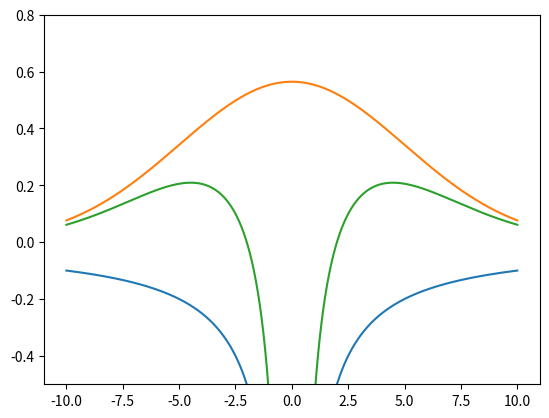

This figure's Python source:
# This file is a lab aimed at solving the Schrodinger equation
# for arbitrary potentials, in 3D.
#
# Some methods to consider:
#
# - Density Functional theory
# - Finite Element Method
# - Diffusion Monte carlo
# - Hartree Fock
# - DVR
# - Spectral methods
# Kohn-Sham / plane-wave basis

# Article comparing plane waves to atomic orbitals:
# https://davidbowler.github.io/AtomisticSimulations/blog/basis-sets-in-dft
# Has some notable detractions about plane waves. Good info in general
# comparing the 2.

# https://chem.libretexts.org/Courses/University_of_California_Davis/UCD_Chem_107B%3A_Physical_Chemistry_for_Life_Scientists/Chapters/4%3A_Quantum_Theory/4.10%3A_The_Schr%C3%B6dinger_Wave_Equation_for_the_Hydrogen_Atom

# Good resource overall?: http://davidbowler.github.io/AtomisticSimulations/index.html


# Basis sets:
# - psi values (Is this called real-space?)
# - plane waves
# - gaussians
# - atomic orbitals

from dataclasses import dataclass;

import numpy as np
import matplotlib.pyplot as plt

from numpy import sqrt, pi, cos, ndarray, exp

TAU = 2. * pi

A_0 = 1.
Z_H = 1.
K_C = 1.
Q_PROT = 1.
Q_ELEC = -1.
# M_ELEC = 5.45e-4
M_ELEC = 1.  # todo: Which?
ħ = 1

@dataclass
class Vec3:
    x: float
    y: float
    z: float

    def __sub__(self, other):
        return Vec3(self.x - other.x, self.y - other.y, self.z - other.z)


def make_gaussian(x: ndarray, a: float, b: float, c: float) -> np.ndarray:
    return a * exp(-(x - b)**2. / (2. * c**2))


def score_wf(target: ndarray, attempt: ndarray) -> float:
    """Score using a least-squares regression."""
    return sum((attempt - target)**2) / target.size


def V_h(posit_nuc: Vec3, posit_sample: Vec3) -> float:
    """Analytic solution for n=1, s orbital"""
    diff = posit_sample - posit_nuc
    r = sqrt(diff.x**2 + diff.y**2 + diff.z**2)

    # todo: Why negative? Seems we need it.
    return -K_C * Q_PROT / r

def V_h2_ion(posit_nuc: Vec3, posit_sample: Vec3) -> float:
    """Analytic solution for n=1, s orbital"""
    diff = posit_sample - posit_nuc
    r = sqrt(diff.x**2 + diff.y**2 + diff.z**2)

    # todo: Why negative? Seems we need it.
    return -K_C * Q_PROT / r


def h_wf_100(posit_nuc: Vec3, posit_sample: Vec3) -> float:
    """Analytic solution for n=1, s orbital"""
    diff = posit_sample - posit_nuc
    r = sqrt(diff.x**2 + diff.y**2 + diff.z**2)

    ρ = Z_H * r / A_0
    return 1. / sqrt(pi) * (Z_H / A_0)**(3. / 2.) * exp(-ρ)
    # return 1. / sqrt(pi) * 1./ A_0**(3. / 2.) * exp(-ρ)


def h_wf_200(posit_nuc: Vec3, posit_sample: Vec3) -> float:
    diff = posit_sample - posit_nuc
    r = sqrt(diff.x**2 + diff.y**2 + diff.z**2)

    ρ = Z_H * r / A_0
    return 1. / sqrt(32.*pi) * (Z_H / A_0)**(3. / 2.) * (2. - ρ) * exp(-ρ/2.)


def h_wf_210(posit_nuc: Vec3, posit_sample: Vec3, theta: float=1/2. * TAU) -> float:
    diff = posit_sample - posit_nuc
    r = sqrt(diff.x**2 + diff.y**2 + diff.z**2)

    ρ = Z_H * r / A_0
    return 1. / sqrt(32.*pi) * (Z_H / A_0)**(3. / 2.) * ρ * exp(-ρ/2.) * cos(theta)



def main():
    # Let's stick to 3D. And try the H WF as a test that it
    # works, to validate our method.

    posit_nuc = Vec3(0., 0., 0.)

    # Schrod eq for H: 
    # V for hydrogen: K_C * Q_PROT / r

    # psi(r)'' = (E - V(r)) * 2*m/ħ**2 * psi(r)
    # psi(r) = (E - V(R))^-1 * ħ**2/2m * psi(r)''

    N = 10_000

	# As a test iter, keep y and z = 0

    V_vals = np.zeros(N)
    psi = np.zeros(N)
    psi_pp_expected = np.zeros(N)
    psi_pp_measured = np.zeros(N)
    x_vals = np.linspace(-10, 10, N)

    # Used for calculating numerical psi''.
    # Smaller is more precise. Applies to dx, dy, and dz
    h = 0.00001  # aka dx?

    wf = h_wf_100
    E = -1/2 # n = 1
    # E = -1/8 # n = 2
    # E = -0.05514706 # n = 3

    # Here, we make up a Psi, numerically, to see how it converges.
    a = 1./sqrt(pi)  # Height
    b = 0.  # center
    c = 5.  # Width
    psi = make_gaussian(x_vals, a, b, c);

    for i, x in enumerate(x_vals):
        posit_sample = Vec3(x, 0., 0.)

        # Note: If using an analytic etc psi, put this line back.
        # psi[i] = wf(posit_nuc, posit_sample)

        # todo: Experimenting with negative sign here. Why?
        V = V_h(posit_nuc, posit_sample)
        V_vals[i] = V

        psi_pp_expected[i] = (E - V) * -2. * M_ELEC / ħ**2 * psi[i]

        # Calculate psi'' based on a numerical derivative of psi
        # in 3D.

        # This crude approach uses a 3d-block style grid. Maybe works for now.
        # todo: Better, more spherical way of working this??
        # This is currently a plus-style grid.
        # todo: Also - reduce your approach to simplified operations by
        # writing it out, or ref a prev doc that probably exists that you
        # wrote it out on.
        # We're 

        # todo: You need to subtract and scale by an appropriate dt on your adding
        # todo and subtracting from x, y etc.

        # todo: second deriv is perhaps avg of the above? Validate this.
        # found in prev notes. Test on 1D, 2D, 3D.

        x_prev = Vec3(posit_sample.x - h, posit_sample.y, posit_sample.z)
        x_next = Vec3(posit_sample.x + h, posit_sample.y, posit_sample.z)
        y_prev = Vec3(posit_sample.x, posit_sample.y - h, posit_sample.z)
        y_next = Vec3(posit_sample.x, posit_sample.y + h, posit_sample.z)
        z_prev = Vec3(posit_sample.x, posit_sample.y, posit_sample.z - h)
        z_next = Vec3(posit_sample.x, posit_sample.y, posit_sample.z + h)

        psi_x_prev = wf(posit_nuc, x_prev)
        psi_x_next = wf(posit_nuc, x_next)
        psi_y_prev = wf(posit_nuc, y_prev)
        psi_y_next = wf(posit_nuc, y_next)
        psi_z_prev = wf(posit_nuc, z_prev)
        psi_z_next = wf(posit_nuc, z_next)

        # Could combine these, but this split-by-axis is easier to understand.

        # todo: Is this how you compensate for h??. We removed the 1/4 term and added h^2.
        
        # Initialize using the second derivative temr
        psi_pp_measured[i] = 0.
        psi_pp_measured[i] += (psi_x_prev + psi_x_next - 2. * psi[i])
        psi_pp_measured[i] += (psi_y_prev + psi_y_next - 2. * psi[i])
        psi_pp_measured[i] += (psi_z_prev + psi_z_next - 2. * psi[i])
        psi_pp_measured[i] /= h**2

		# psi_pp_measured[i] = 0.25 * psi_x_prev2 + psi_x_next2 + psi_y_prev2 + psi_y_next2 + \
		# 	psi_z_prev2 + psi_z_next2 - 6. * psi[i]

    scaler = 1  # to make the plots show together.



    print(f"ψ'' Score: {score_wf(psi_pp_expected, psi_pp_measured)}")

    plt.plot(x_vals, V_vals)
    plt.plot(x_vals, psi)
    plt.plot(x_vals, psi_pp_expected * scaler)  # Scaler for visualization
    plt.plot(x_vals, psi_pp_measured * scaler)

    plt.ylim(-0.5, 0.8)

    plt.show()



main()